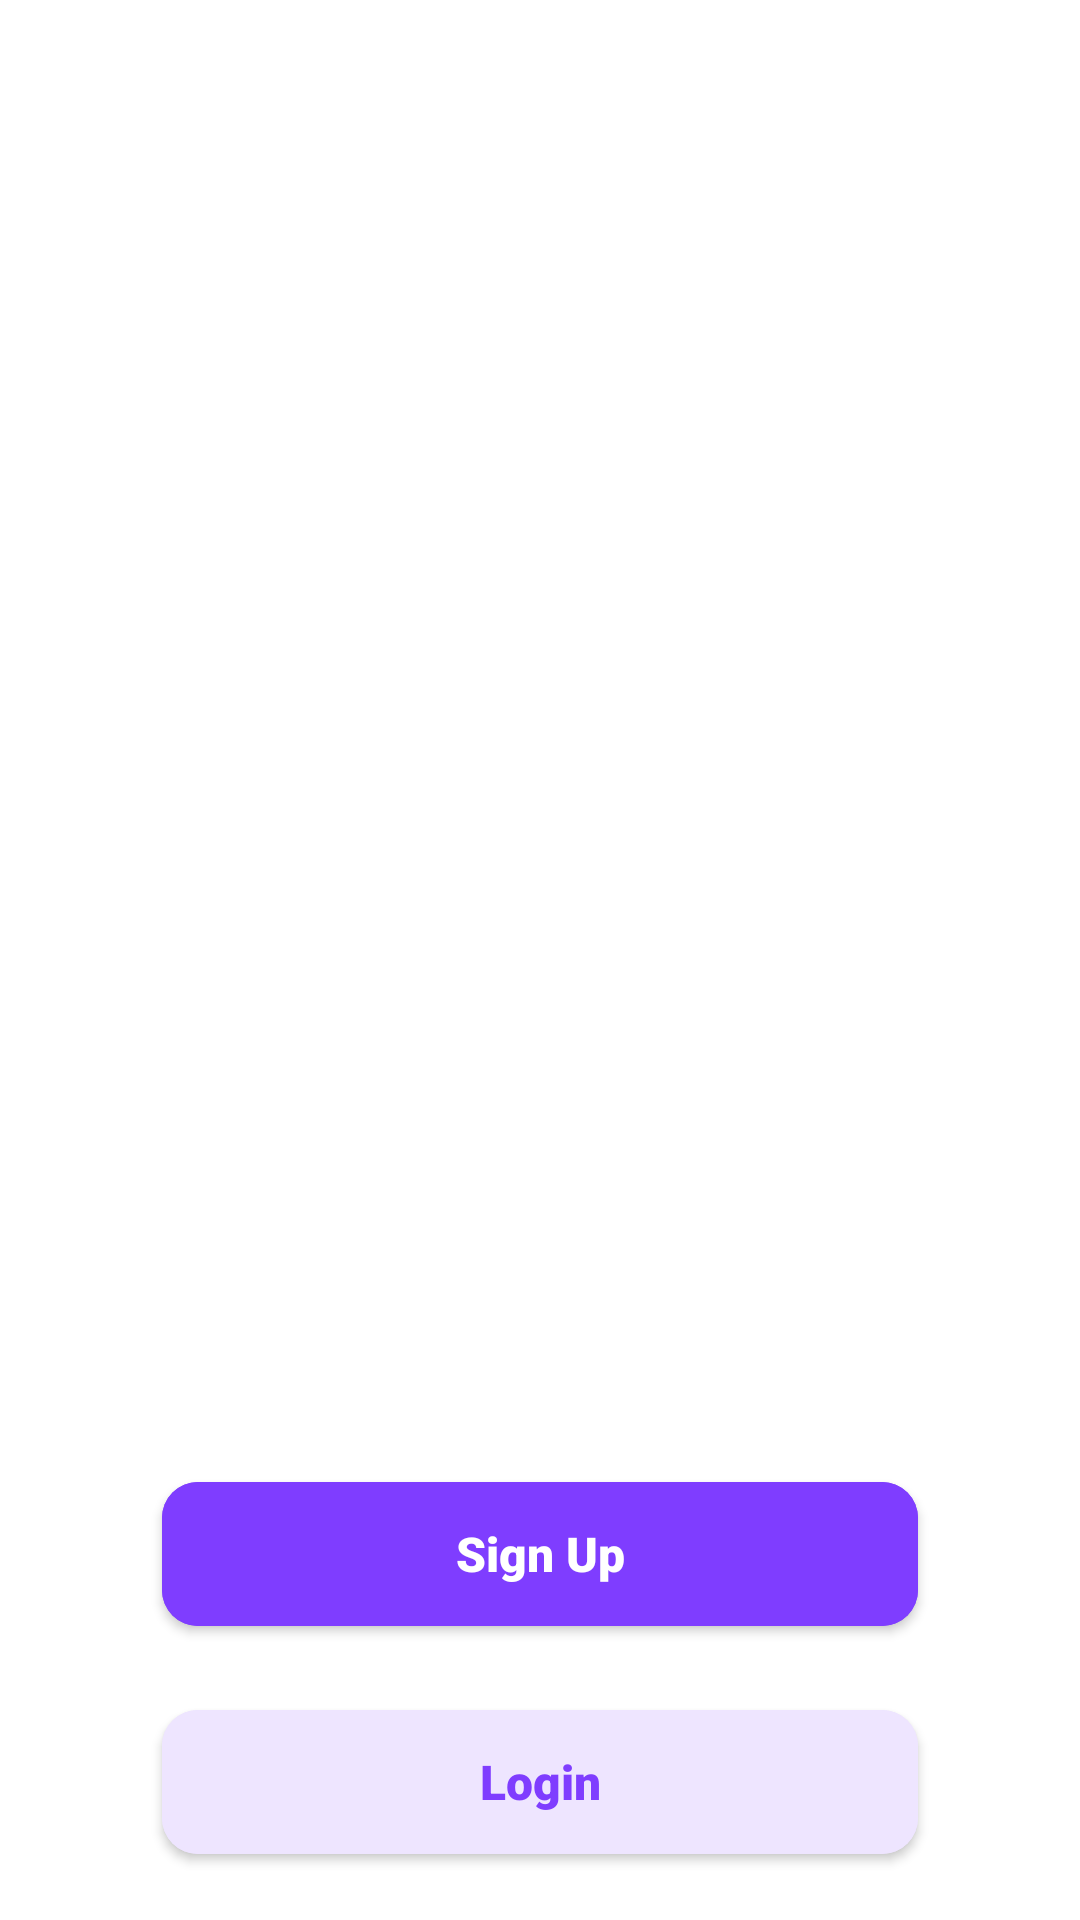

Android layout source for this screen:
<!-- AndroidManifest.xml: application theme Theme.Fluffy.OnBoarding -->
<!-- res/layout/onboarding_screen_layout.xml -->
<?xml version="1.0" encoding="utf-8"?>
<androidx.constraintlayout.widget.ConstraintLayout xmlns:android="http://schemas.android.com/apk/res/android"
    xmlns:app="http://schemas.android.com/apk/res-auto"
    android:layout_width="match_parent"
    android:layout_height="match_parent">

    <androidx.viewpager2.widget.ViewPager2
        android:id="@+id/onboarding_fragment_host"
        android:layout_width="match_parent"
        android:layout_height="0dp"
        android:layout_marginBottom="@dimen/margin_medium_16"
        app:layout_constraintBottom_toTopOf="@id/onboarding_step_indicator"
        app:layout_constraintTop_toTopOf="parent" />

    <com.google.android.material.tabs.TabLayout
        android:id="@+id/onboarding_step_indicator"
        android:layout_width="match_parent"
        android:layout_height="wrap_content"
        android:layout_marginBottom="@dimen/margin_medium_16"
        app:layout_constraintBottom_toTopOf="@id/onboarding_register_button"
        app:tabBackground="@drawable/onboarding_tab_selector"
        app:tabGravity="center"
        app:tabIndicatorHeight="0dp" />

    <com.google.android.material.button.MaterialButton
        android:id="@+id/onboarding_register_button"
        style="@style/Theme.Fluffy.ButtonDefault"
        android:layout_width="0dp"
        android:layout_height="@dimen/button_height"
        android:layout_marginBottom="@dimen/margin_medium_16"
        android:text="@string/register"
        app:layout_constraintBottom_toTopOf="@id/onboarding_login_button"
        app:layout_constraintEnd_toEndOf="@id/onboarding_login_button"
        app:layout_constraintStart_toStartOf="@id/onboarding_login_button"
        app:layout_constraintWidth_percent="0.7" />

    <com.google.android.material.button.MaterialButton
        android:id="@+id/onboarding_login_button"
        style="@style/Theme.Fluffy.ButtonSecondary"
        android:layout_width="0dp"
        android:layout_height="@dimen/button_height"
        android:layout_marginBottom="@dimen/margin_medium_16"
        android:text="@string/login"
        app:layout_constraintBottom_toBottomOf="parent"
        app:layout_constraintEnd_toEndOf="parent"
        app:layout_constraintStart_toStartOf="parent"
        app:layout_constraintWidth_percent="0.7" />

</androidx.constraintlayout.widget.ConstraintLayout>
<!-- resources referenced by this layout -->
<resources>
  <dimen name="button_height">60dp</dimen>
  <dimen name="margin_medium_16">16dp</dimen>
  <string name="login">Login</string>
  <string name="register">Sign Up</string>
  <style name="Theme.Fluffy.ButtonDefault" parent="Theme.MaterialComponents.DayNight">
          <item name="android:textSize">@dimen/onboarding_subtitle_text_size</item>
          <item name="android:textColor">@android:color/white</item>
          <item name="android:backgroundTint">@color/purple_primary</item>
          <item name="android:gravity">center</item>
          <item name="android:textFontWeight">900</item>
          <item name="cornerRadius">@dimen/button_corner_radius</item>
      </style>
  <style name="Theme.Fluffy.ButtonSecondary" parent="Theme.Fluffy.ButtonDefault">
          <item name="android:textColor">@color/purple_primary</item>
          <item name="android:backgroundTint">@color/purple_700</item>
      </style>
  <style name="Theme.Fluffy.OnBoarding" parent="Theme.MaterialComponents.DayNight.NoActionBar">
          
          <item name="colorPrimary">@color/purple_primary</item>
          <item name="colorPrimaryVariant">@color/purple_primary</item>
          <item name="colorOnPrimary">@color/white</item>
          
          <item name="colorSecondary">@color/purple_700</item>
          <item name="colorSecondaryVariant">@color/purple_700</item>
          <item name="colorOnSecondary">@color/black</item>
          
          <item name="android:statusBarColor">?attr/colorPrimaryVariant</item>
          <item name="android:textStyle">normal</item>
          <item name="fontFamily">@font/inter_regular</item>
      </style>
  <dimen name="onboarding_subtitle_text_size">16sp</dimen>
  <color name="purple_primary">#7F3DFF</color>
  <dimen name="button_corner_radius">12dp</dimen>
  <color name="purple_700">#EEE5FF</color>
  <color name="white">#FFFFFFFF</color>
  <color name="black">#FF000000</color>
</resources>
